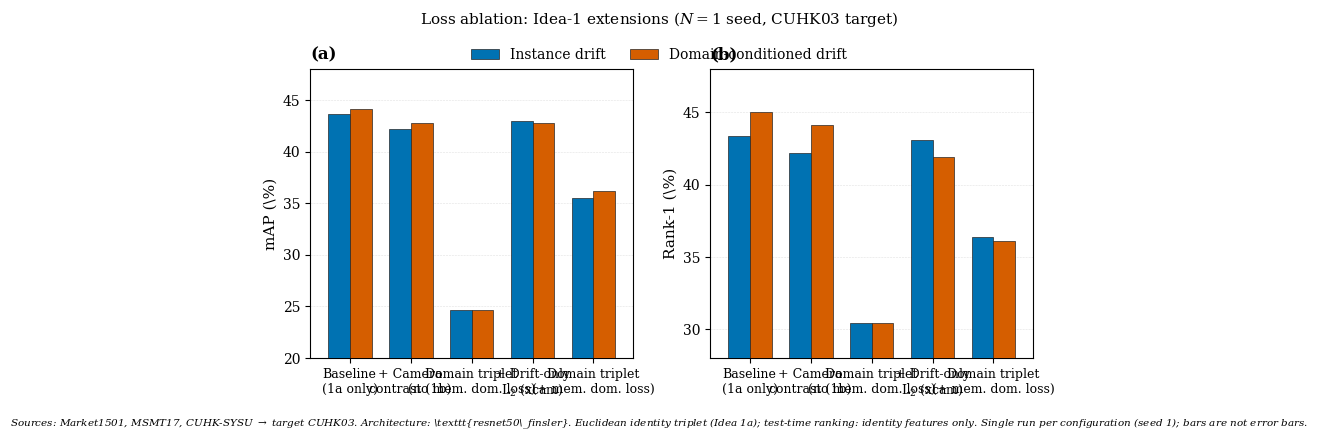

This figure's Python source:
#!/usr/bin/env python3
"""
Publication-style figure for sweep ``sweep_loss_ablation_Idea1`` (job 1512947).

Metrics: final evaluation on CUHK03 (Market1501 + MSMT17 + CUHK-SYSU sources),
``resnet50_finsler``, identity-only eval (``--eval-drift false``), Euclidean
identity triplet (1a), 60 epochs, seed 1.

Outputs (default): ``results/plots/sweep_loss_ablation_Idea1.{pdf,png,svg}``
  (SVG for viewers that mishandle PDF font embedding; PNG uses opaque RGB.)

Example:
  python scripts/plot_sweep_loss_ablation_idea1.py --output-dir results/plots
"""

from __future__ import annotations

import argparse
from pathlib import Path

import matplotlib

matplotlib.use("Agg")
import matplotlib as mpl
import matplotlib.pyplot as plt
import numpy as np

# ---------------------------------------------------------------------------
# Final metrics (best checkpoint, identity-only eval) — job_1512947_*
# ---------------------------------------------------------------------------
# Short x-labels for readability at slide size; full names in figure note / paper caption.
ARMS = (
    "Baseline\n(1a only)",
    "+ Camera\ncontrast (1b)",
    "Domain triplet\n(no mem. dom. loss)",
    "+ Drift-only\nL$_2$ (xcam)",
    "Domain triplet\n(+ mem. dom. loss)",
)

MAP_INST = (43.7, 42.2, 24.6, 43.0, 35.5)
MAP_DOM = (44.1, 42.8, 24.6, 42.8, 36.2)
R1_INST = (43.4, 42.2, 30.4, 43.1, 36.4)
R1_DOM = (45.0, 44.1, 30.4, 41.9, 36.1)


def setup_style() -> None:
    """Publication-style; fonts bundled with Matplotlib so exports open on any OS."""
    mpl.rcParams.update(
        {
            "figure.dpi": 150,
            "savefig.dpi": 300,
            # DejaVu ships with matplotlib — avoids missing Times on Linux / headless CI
            "font.family": "serif",
            "font.serif": ["DejaVu Serif", "DejaVu Sans"],
            "mathtext.fontset": "dejavuserif",
            # TrueType in PDF so Acrobat / PowerPoint do not substitute broken Type 3
            "pdf.fonttype": 42,
            "ps.fonttype": 42,
            "axes.labelsize": 11,
            "axes.titlesize": 12,
            "xtick.labelsize": 9,
            "ytick.labelsize": 10,
            "legend.fontsize": 10,
            "axes.linewidth": 0.8,
            "grid.linewidth": 0.4,
            "grid.alpha": 0.45,
            "axes.axisbelow": True,
        }
    )


def parse_args() -> argparse.Namespace:
    p = argparse.ArgumentParser(description=__doc__)
    p.add_argument(
        "--output-dir",
        type=Path,
        default=Path("results/plots"),
        help="Directory for PDF/PNG output",
    )
    p.add_argument("--basename", type=str, default="sweep_loss_ablation_Idea1")
    p.add_argument(
        "--formats",
        type=str,
        default="pdf,png,svg",
        help="Comma-separated: pdf, png, svg",
    )
    return p.parse_args()


def main() -> None:
    args = parse_args()
    setup_style()
    args.output_dir.mkdir(parents=True, exist_ok=True)

    # Okabe–Ito blue / vermillion — distinguishable when printed grayscale + CVD
    c_inst = "#0072B2"
    c_dom = "#D55E00"
    n = len(ARMS)
    x = np.arange(n, dtype=float)
    w = 0.36

    fig, (ax0, ax1) = plt.subplots(
        1,
        2,
        figsize=(8.0, 3.6),
        constrained_layout=True,
        sharey=False,
    )
    fig.patch.set_facecolor("white")

    def grouped_bars(ax, y_inst, y_dom, ylabel: str, letter: str) -> None:
        ax.bar(
            x - w / 2,
            y_inst,
            width=w,
            color=c_inst,
            edgecolor="0.15",
            linewidth=0.5,
            zorder=3,
        )
        ax.bar(
            x + w / 2,
            y_dom,
            width=w,
            color=c_dom,
            edgecolor="0.15",
            linewidth=0.5,
            zorder=3,
        )
        ax.set_xticks(x)
        ax.set_xticklabels(ARMS, ha="center")
        ax.set_ylabel(ylabel)
        ax.yaxis.set_major_locator(mpl.ticker.MultipleLocator(5))
        ax.grid(True, axis="y", linestyle="--", color="0.75")
        ax.set_axisbelow(True)
        ax.set_xlim(x.min() - 0.65, x.max() + 0.65)

        # Panel label
        ax.text(
            0.0,
            1.02,
            letter,
            transform=ax.transAxes,
            fontsize=12,
            fontweight="bold",
            va="bottom",
            ha="left",
        )
    grouped_bars(ax0, MAP_INST, MAP_DOM, "mAP (\\%)", "(a)")
    grouped_bars(ax1, R1_INST, R1_DOM, "Rank-1 (\\%)", "(b)")

    ax0.set_ylim(20, 48)
    ax1.set_ylim(28, 48)

    handles = [
        mpl.patches.Patch(facecolor=c_inst, edgecolor="0.15", linewidth=0.5, label="Instance drift"),
        mpl.patches.Patch(facecolor=c_dom, edgecolor="0.15", linewidth=0.5, label="Domain-conditioned drift"),
    ]
    fig.legend(
        handles=handles,
        loc="upper center",
        bbox_to_anchor=(0.5, 1.02),
        ncol=2,
        frameon=False,
        columnspacing=1.8,
    )

    fig.suptitle(
        "Loss ablation: Idea-1 extensions ($N{=}1$ seed, CUHK03 target)",
        fontsize=11,
        y=1.09,
    )

    note = (
        "Sources: Market1501, MSMT17, CUHK-SYSU $\\rightarrow$ target CUHK03. "
        "Architecture: \\texttt{resnet50\\_finsler}. "
        "Euclidean identity triplet (Idea 1a); test-time ranking: identity features only. "
        "Single run per configuration (seed 1); bars are not error bars."
    )
    fig.text(0.5, -0.04, note, ha="center", va="top", fontsize=7.5, style="italic")

    base = args.output_dir / args.basename
    save_kw = dict(
        bbox_inches="tight",
        pad_inches=0.06,
        facecolor="white",
        edgecolor="none",
    )
    written = []
    for fmt in [f.strip().lower() for f in args.formats.split(",") if f.strip()]:
        if fmt not in ("pdf", "png", "svg"):
            raise SystemExit(f"Unknown format {fmt!r}; use pdf, png, or svg")
        path = f"{base}.{fmt}"
        dpi = 300 if fmt == "png" else None
        fig.savefig(path, format=fmt, dpi=dpi, **save_kw)
        written.append(path)
    plt.close(fig)
    print("Wrote:\n  " + "\n  ".join(written))


if __name__ == "__main__":
    main()
